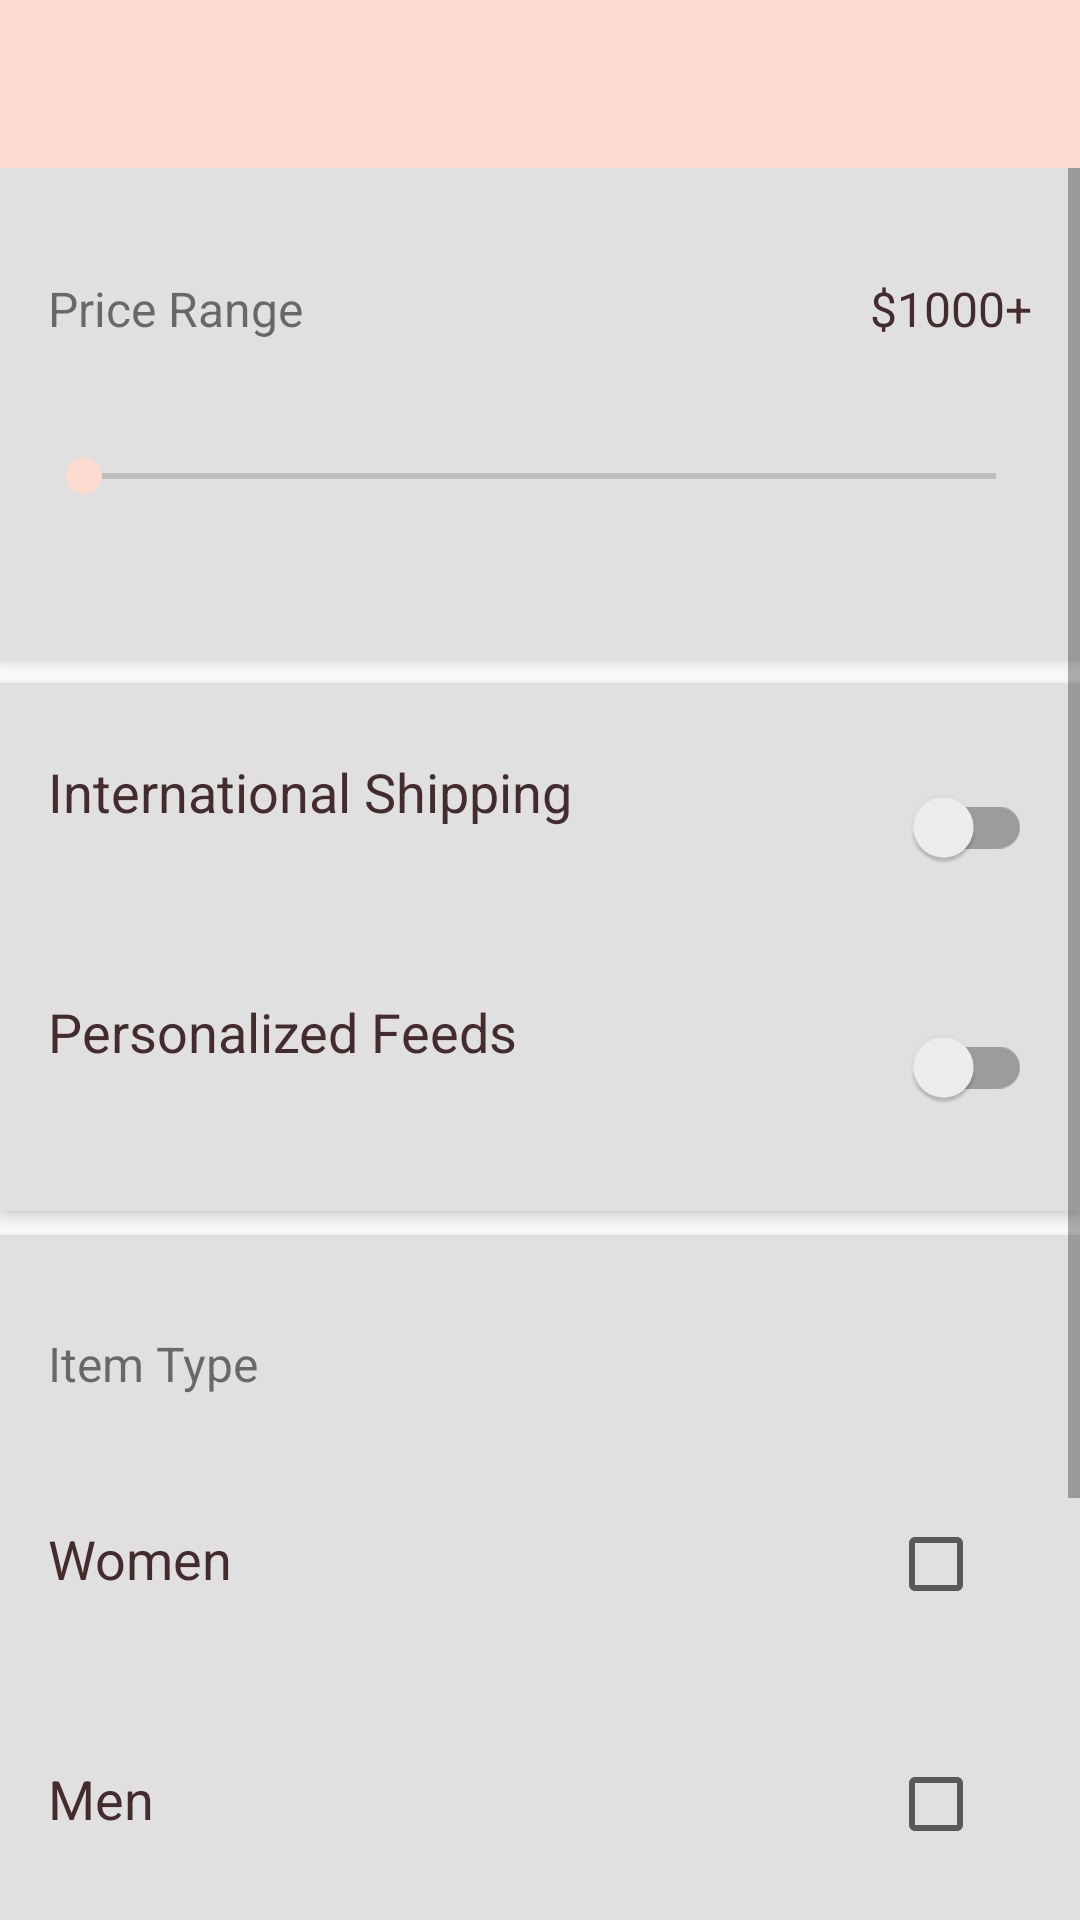

Produce the Android XML layout that renders to this screen, including the resource entries it uses.
<!-- AndroidManifest.xml: application theme Theme.Eshop -->
<!-- res/layout/es_activity_filters.xml -->
<?xml version="1.0" encoding="utf-8"?>
<LinearLayout
    xmlns:android="http://schemas.android.com/apk/res/android"
    xmlns:tools="http://schemas.android.com/tools"
    android:layout_width="match_parent"
    android:layout_height="match_parent"
    android:orientation="vertical">
    <androidx.appcompat.widget.Toolbar
        android:id="@+id/AppBar"
        style="@style/Widget.Eshop.Toolbar.Filter"
        tools:ignore="UnusedAttribute"
        android:layout_width="match_parent"
        android:layout_height="wrap_content" />
    <ScrollView
        android:layout_width="match_parent"
        android:layout_height="wrap_content">
        <LinearLayout
            android:layout_width="match_parent"
            android:layout_height="wrap_content"
            android:orientation="vertical">
            <LinearLayout
                style="@style/Widget.Eshop.SectionItem.Container"
                android:paddingTop="@dimen/es_large_spacing">
                <LinearLayout
                    android:layout_width="match_parent"
                    android:layout_height="wrap_content"
                    android:orientation="horizontal">
                    <TextView
                        style="@style/Widget.Eshop.TextView.SectionHeader"
                        android:text="@string/es_price_range_section_title"/>
                    <TextView
                        style="@style/Widget.Eshop.TextView.SectionHeaderEnd"
                        android:text="@string/es_price_range_max"/>
                </LinearLayout>
                <SeekBar
                    android:id="@+id/PriceRangeSeekBar"
                    android:layout_width="match_parent"
                    android:layout_height="wrap_content"
                    android:layout_marginTop="@dimen/es_large_spacing"
                    android:layout_marginBottom="@dimen/es_large_spacing"
                    android:paddingLeft="@dimen/shrine_seekbar_padding"
                    android:paddingRight="@dimen/shrine_seekbar_padding"/>
            </LinearLayout>
            <LinearLayout
                style="@style/Widget.Eshop.SectionItem.Container">
                <LinearLayout
                    style="@style/Widget.Eshop.SectionItem"
                    android:paddingTop="@dimen/es_small_spacing">
                    <TextView
                        style="@style/Widget.Eshop.TextView"
                        android:text="@string/es_international_shipping"/>
                    <androidx.appcompat.widget.SwitchCompat
                        android:layout_width="wrap_content"
                        android:layout_height="wrap_content"
                        android:layout_gravity="end"/>
                </LinearLayout>
                <LinearLayout
                    style="@style/Widget.Eshop.SectionItem"
                    android:paddingBottom="@dimen/es_small_spacing">
                    <TextView
                        style="@style/Widget.Eshop.TextView"
                        android:text="@string/es_personalized_feeds"/>
                    <androidx.appcompat.widget.SwitchCompat
                        android:layout_width="wrap_content"
                        android:layout_height="wrap_content"
                        android:layout_gravity="end"/>
                </LinearLayout>
            </LinearLayout>
            <LinearLayout
                style="@style/Widget.Eshop.SectionItem.Container">
                <TextView
                    style="@style/Widget.Eshop.TextView.SectionHeader"
                    android:paddingTop="@dimen/es_standard_spacing"
                    android:paddingBottom="@dimen/es_standard_spacing"
                    android:text="@string/es_item_type_section_title"/>
                <LinearLayout
                    style="@style/Widget.Eshop.SectionItem">
                    <TextView
                        style="@style/Widget.Eshop.TextView"
                        android:text="@string/es_item_type_women"/>
                    <CheckBox
                        android:layout_width="wrap_content"
                        android:layout_height="wrap_content"/>
                </LinearLayout>
                <LinearLayout
                    style="@style/Widget.Eshop.SectionItem">
                    <TextView
                        style="@style/Widget.Eshop.TextView"
                        android:text="@string/es_item_type_men"/>
                    <CheckBox
                        android:layout_width="wrap_content"
                        android:layout_height="wrap_content"/>
                </LinearLayout>
                <LinearLayout
                    style="@style/Widget.Eshop.SectionItem">
                    <TextView
                        style="@style/Widget.Eshop.TextView"
                        android:text="@string/es_item_type_girls"/>
                    <CheckBox
                        android:layout_width="wrap_content"
                        android:layout_height="wrap_content"/>
                </LinearLayout>
                <LinearLayout
                    style="@style/Widget.Eshop.SectionItem">
                    <TextView
                        style="@style/Widget.Eshop.TextView"
                        android:text="@string/es_item_type_boys"/>
                    <CheckBox
                        android:layout_width="wrap_content"
                        android:layout_height="wrap_content"/>
                </LinearLayout>
            </LinearLayout>
        </LinearLayout>
    </ScrollView>
</LinearLayout>
<!-- resources referenced by this layout -->
<resources>
  <dimen name="es_large_spacing">36dp</dimen>
  <dimen name="es_small_spacing">8dp</dimen>
  <dimen name="es_standard_spacing">16dp</dimen>
  <dimen name="shrine_seekbar_padding">12dp</dimen>
  <string name="es_international_shipping">International Shipping</string>
  <string name="es_item_type_boys">Boys</string>
  <string name="es_item_type_girls">Girls</string>
  <string name="es_item_type_men">Men</string>
  <string name="es_item_type_section_title">Item Type</string>
  <string name="es_item_type_women">Women</string>
  <string name="es_personalized_feeds">Personalized Feeds</string>
  <string name="es_price_range_max">$1000+</string>
  <string name="es_price_range_section_title">Price Range</string>
  <style name="Widget.Eshop.SectionItem" parent="">
          <item name="android:layout_width">match_parent</item>
          <item name="android:layout_height">wrap_content</item>
          <item name="android:paddingTop">@dimen/es_standard_spacing</item>
          <item name="android:paddingBottom">@dimen/es_standard_spacing</item>
          <item name="android:orientation">horizontal</item>
      </style>
  <style name="Widget.Eshop.SectionItem.Container">
          <item name="android:layout_marginBottom">@dimen/es_small_spacing</item>
          <item name="android:paddingLeft">@dimen/es_standard_spacing</item>
          <item name="android:paddingRight">@dimen/es_standard_spacing</item>
          <item name="android:background">?attr/colorPrimary</item>
          <item name="android:orientation">vertical</item>
      </style>
  <style name="Widget.Eshop.TextView" parent="">
          <item name="android:layout_width">wrap_content</item>
          <item name="android:layout_height">wrap_content</item>
          <item name="android:textAppearance">@style/TextAppearance.Eshop.Filter</item>
          <item name="android:layout_weight">1</item>
      </style>
  <style name="Widget.Eshop.TextView.SectionHeader">
          <item name="android:textAppearance">@style/TextAppearance.Eshop.Filter.SubHead</item>
      </style>
  <style name="Widget.Eshop.TextView.SectionHeaderEnd">
          <item name="android:layout_weight">0</item>
          <item name="android:textSize">@dimen/shrine_section_header_text_size</item>
      </style>
  <style name="Widget.Eshop.Toolbar.Filter" parent="Widget.AppCompat.Toolbar">
          <item name="android:background">?attr/colorAccent</item>
          <item name="android:theme">@style/Theme.Eshop</item>
          <item name="popupTheme">@style/ThemeOverlay.AppCompat.Light</item>
          <item name="titleTextAppearance">@style/TextAppearance.Eshop.Toolbar</item>
      </style>
  <style name="Theme.Eshop" parent="Theme.MaterialComponents.Light.NoActionBar">
          
          <item name="colorPrimary">@color/colorPrimary</item>
          <item name="colorPrimaryDark">@color/colorPrimaryDark</item>
          <item name="colorAccent">@color/colorAccent</item>
          <item name="android:windowLightStatusBar" tools:targetApi="m">true</item>
          <item name="android:textColorPrimary">@color/textColorPrimary</item>
      </style>
  <style name="TextAppearance.Eshop.Filter" parent="TextAppearance.AppCompat.Medium">
          <item name="android:textColor">@color/textColorPrimary</item>
      </style>
  <style name="TextAppearance.Eshop.Filter.SubHead" parent="TextAppearance.AppCompat.Subhead">
          <item name="android:textSize">@dimen/shrine_section_header_text_size</item>
          <item name="android:textColor">@color/textColorSecondary</item>
      </style>
  <dimen name="shrine_section_header_text_size">16sp</dimen>
  <style name="TextAppearance.Eshop.Toolbar" parent="TextAppearance.MaterialComponents.Button">
          <item name="android:textSize">16sp</item>
      </style>
  <color name="colorPrimary">#E0E0E0</color>
  <color name="colorPrimaryDark">#FBB8AC</color>
  <color name="colorAccent">#FEDBD0</color>
  <color name="textColorPrimary">#442C2E</color>
  <color name="textColorSecondary">#89000000</color>
</resources>
